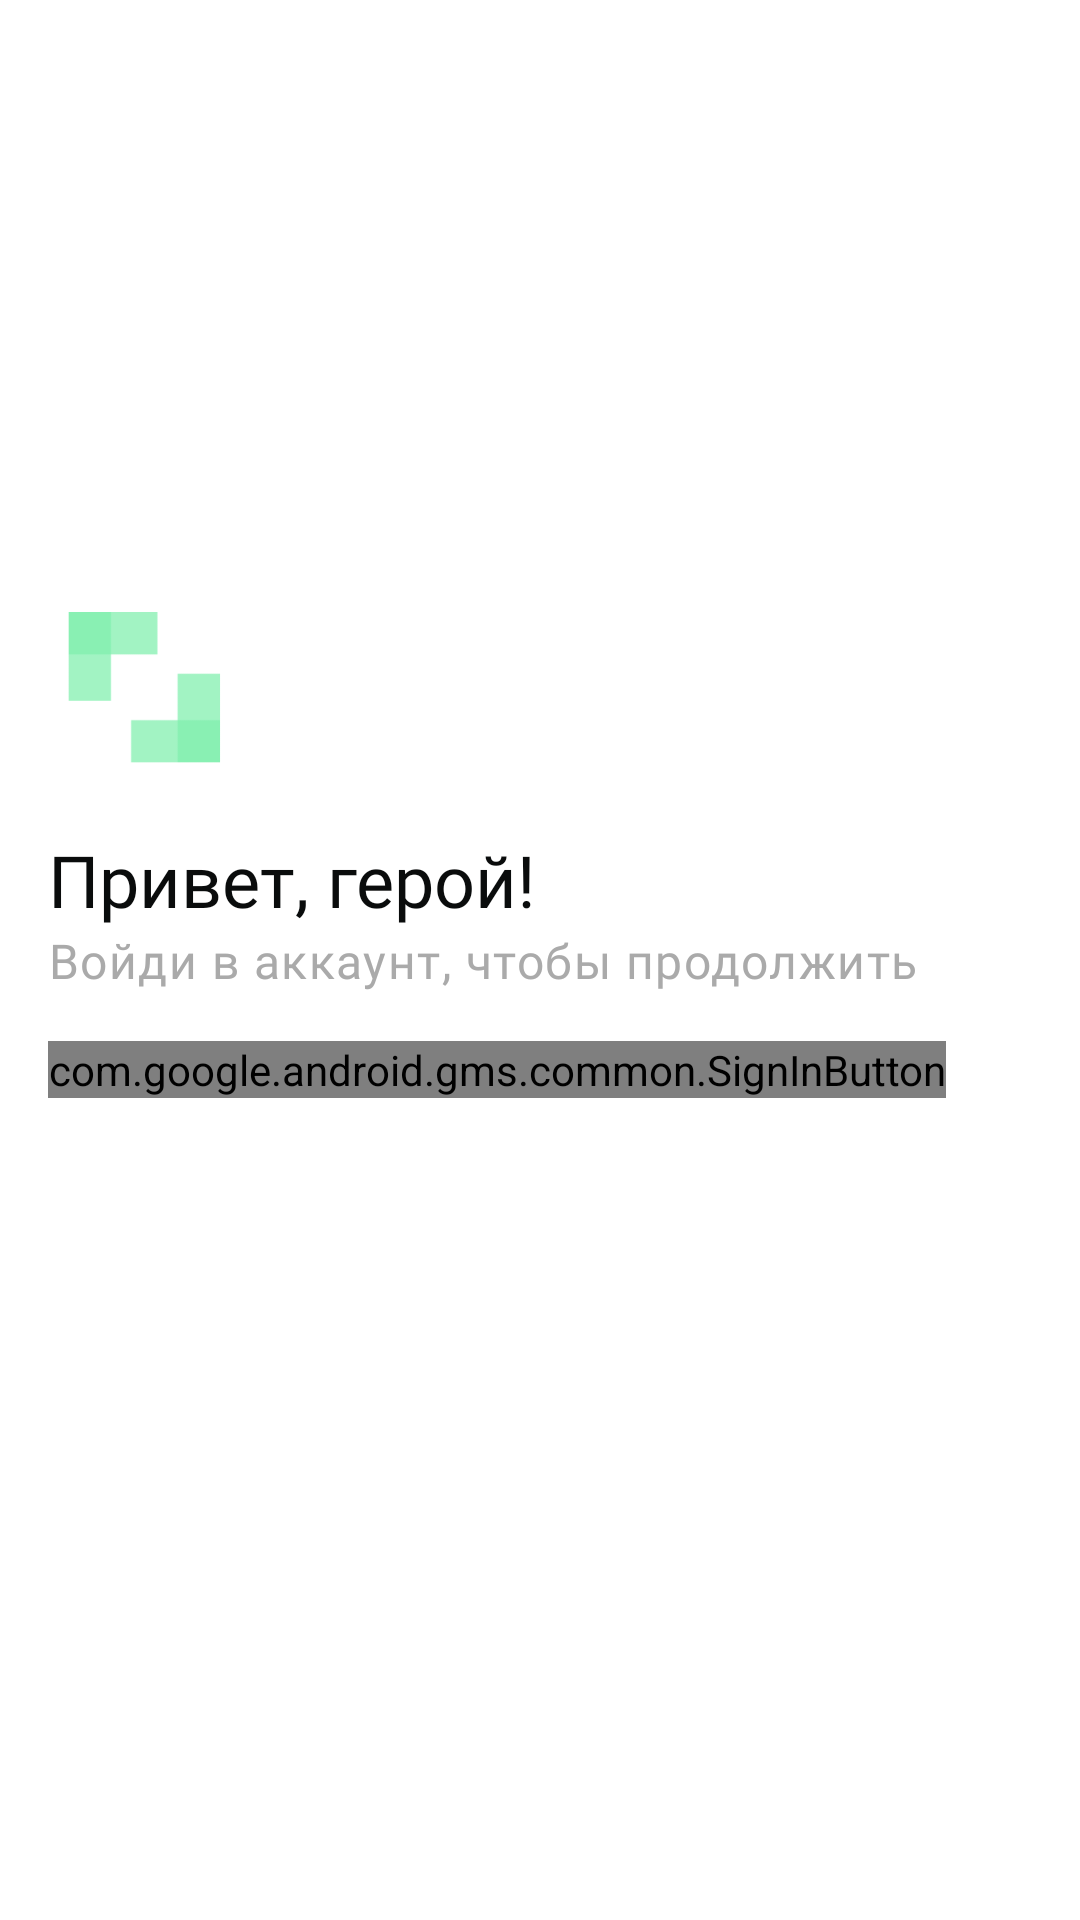

Android layout source for this screen:
<!-- AndroidManifest.xml: application theme Theme.Mayti -->
<!-- res/layout/fragment_intro_1.xml -->
<?xml version="1.0" encoding="utf-8"?>
<androidx.constraintlayout.widget.ConstraintLayout xmlns:android="http://schemas.android.com/apk/res/android"
    xmlns:app="http://schemas.android.com/apk/res-auto"
    android:layout_width="match_parent"
    android:layout_height="match_parent"
    android:background="@color/white">

    <ImageView
        android:id="@+id/introImage"
        android:layout_width="96dp"
        android:layout_height="96dp"
        android:layout_above="@+id/textViewHeader"
        android:layout_alignParentStart="true"
        android:layout_alignParentLeft="true"
        android:src="@drawable/ic_launcher_playstore"
        app:layout_constraintBottom_toTopOf="@+id/textViewHeader"
        app:layout_constraintStart_toStartOf="parent" />

    <TextView
        android:id="@+id/textViewHeader"
        android:layout_width="wrap_content"
        android:layout_height="wrap_content"
        android:layout_above="@id/textViewSub"
        android:layout_alignParentStart="true"
        android:layout_alignParentLeft="true"
        android:layout_marginStart="16dp"
        android:layout_marginLeft="16dp"
        android:fontFamily="@font/rubik_bold"
        android:text="Привет, герой!"
        android:textAppearance="@style/TextAppearance.MaterialComponents.Headline5"
        android:textColor="@color/black"
        app:layout_constraintBottom_toTopOf="@+id/textViewSub"
        app:layout_constraintStart_toStartOf="parent" />

    <TextView
        android:id="@+id/textViewSub"
        android:layout_width="wrap_content"
        android:layout_height="wrap_content"
        android:layout_alignParentStart="true"
        android:layout_alignParentLeft="true"
        android:layout_centerVertical="true"
        android:layout_marginStart="16dp"
        android:layout_marginLeft="16dp"
        android:layout_marginEnd="16dp"
        android:layout_marginRight="16dp"
        android:fontFamily="@font/rubik_light"
        android:text="Войди в аккаунт, чтобы продолжить"
        android:textAppearance="@style/TextAppearance.MaterialComponents.Body1"
        android:textColor="@color/darkGray"
        app:layout_constraintBottom_toBottomOf="parent"
        app:layout_constraintStart_toStartOf="parent"
        app:layout_constraintTop_toTopOf="parent" />

    <com.google.android.gms.common.SignInButton
        android:id="@+id/sign_in_button"
        android:layout_width="wrap_content"
        android:layout_height="wrap_content"
        android:layout_below="@+id/textViewSub"
        android:layout_alignStart="@+id/textViewSub"
        android:layout_alignLeft="@+id/textViewSub"
        android:layout_margin="16dp"
        app:buttonSize="wide"
        app:layout_constraintStart_toStartOf="parent"
        app:layout_constraintTop_toBottomOf="@+id/textViewSub" />

    <com.google.android.material.progressindicator.CircularProgressIndicator
        android:id="@+id/circularProgressIndicator"
        android:layout_width="wrap_content"
        android:layout_height="wrap_content"
        android:layout_margin="16dp"
        android:indeterminate="true"
        android:visibility="invisible"
        app:hideAnimationBehavior="outward"
        app:indicatorColor="@color/lightGreen"
        app:layout_constraintBottom_toBottomOf="parent"
        app:layout_constraintEnd_toEndOf="parent"
        app:showAnimationBehavior="outward"
        app:trackColor="@color/white"
        app:trackCornerRadius="8dp" />

    <com.google.android.material.button.MaterialButton
        android:id="@+id/textViewPrivacy"
        style="@style/Widget.MaterialComponents.Button.OutlinedButton"
        android:layout_width="0dp"
        android:layout_height="wrap_content"
        android:layout_margin="16dp"
        android:background="@color/white"
        android:fontFamily="@font/rubik_light"
        android:gravity="start"
        android:textAlignment="textStart"
        android:textAllCaps="false"
        android:textColor="@color/black"
        app:elevation="0dp"
        app:layout_constraintBottom_toBottomOf="parent"
        app:layout_constraintEnd_toStartOf="@+id/circularProgressIndicator"
        app:layout_constraintStart_toStartOf="parent" />

</androidx.constraintlayout.widget.ConstraintLayout>
<!-- resources referenced by this layout -->
<resources>
  <color name="black">#FF0A0C0C</color>
  <color name="darkGray">#AAAAAA</color>
  <color name="lightGreen">#FFB2FFD8</color>
  <color name="white">#FFFFFFFF</color>
  <color name="green">#FF7FEFAC</color>
  <color name="gray">#CACACA</color>
  <style name="AlertDialogTheme" parent="ThemeOverlay.MaterialComponents.MaterialAlertDialog">
          <item name="buttonBarPositiveButtonStyle">@style/Alert.Button.Positive</item>
          <item name="buttonBarNegativeButtonStyle">@style/Alert.Button.Negative</item>
          <item name="buttonBarNeutralButtonStyle">@style/Alert.Button.Neutral</item>
          <item name="shapeAppearanceOverlay">@style/ShapeAppearanceOverlay.Dialog.Rounded</item>&gt;
      </style>
  <style name="TextAppearance.Shrine.Headline6" parent="TextAppearance.MaterialComponents.Headline6">
          <item name="fontFamily">@font/rubik_bold</item>
          <item name="android:fontFamily">@font/rubik_bold</item>
      </style>
  <style name="Widget.App.Snackbar" parent="Widget.MaterialComponents.Snackbar">
          <item name="materialThemeOverlay">@style/ThemeOverlay.App.Snackbar</item>
          <item name="actionTextColorAlpha">1</item>
      </style>
  <style name="Widget.App.SnackbarText" parent="Widget.MaterialComponents.Snackbar.TextView">
          <item name="android:textColor">@color/green</item>
      </style>
  <style name="Widget.App.SnackbarButton" parent="Widget.MaterialComponents.Button.TextButton.Snackbar">
          <item name="android:textColor">@color/green</item>
      </style>
  <style name="Widget.App.CheckBox" parent="Widget.MaterialComponents.CompoundButton.CheckBox">
          <item name="materialThemeOverlay">@style/ThemeOverlay.App.CheckBox</item>
      </style>
  <style name="Widget.App.Chip" parent="Widget.MaterialComponents.Chip.Filter">
          <item name="chipIconTint">@color/green</item>
          <item name="chipBackgroundColor">@color/white</item>
          <item name="chipStrokeWidth">2dp</item>
          <item name="chipStrokeColor">@color/green</item>
          <item name="checkedIconVisible">false</item>
          <item name="android:textAppearance">@style/TextAppearance.App.Body2</item>
      </style>
  <style name="Alert.Button.Positive" parent="Widget.MaterialComponents.Button.TextButton">
          <item name="rippleColor">@color/green</item>
          <item name="android:textColor">@color/green</item>
          <item name="android:textSize">14sp</item>
          <item name="android:textAllCaps">false</item>
      </style>
  <style name="Alert.Button.Negative" parent="Widget.MaterialComponents.Button.TextButton">
          <item name="rippleColor">@color/black</item>
          <item name="android:textColor">@color/black</item>
          <item name="android:textSize">14sp</item>
          <item name="android:textAllCaps">false</item>
      </style>
  <style name="Alert.Button.Neutral" parent="Widget.MaterialComponents.Button.TextButton">
          <item name="rippleColor">@color/black</item>
          <item name="android:textColor">@color/black</item>
          <item name="android:textSize">14sp</item>
          <item name="android:textAllCaps">false</item>
      </style>
  <style name="ShapeAppearanceOverlay.Dialog.Rounded" parent="">
          <item name="cornerFamily">rounded</item>
          <item name="cornerSize">8dp</item>
      </style>
  <style name="ThemeOverlay.App.Snackbar" parent="">
          <item name="colorPrimary">@color/green</item>
          <item name="colorOnSurface">@color/white</item>
      </style>
  <style name="ThemeOverlay.App.CheckBox" parent="">
          <item name="colorOnSurface">@color/white</item>
          <item name="colorSecondary">@color/white</item>
      </style>
  <style name="TextAppearance.App.Body2" parent="TextAppearance.MaterialComponents.Body2">
          <item name="fontFamily">@font/rubik_bold</item>
          <item name="android:fontFamily">@font/rubik_bold</item>
      </style>
</resources>
